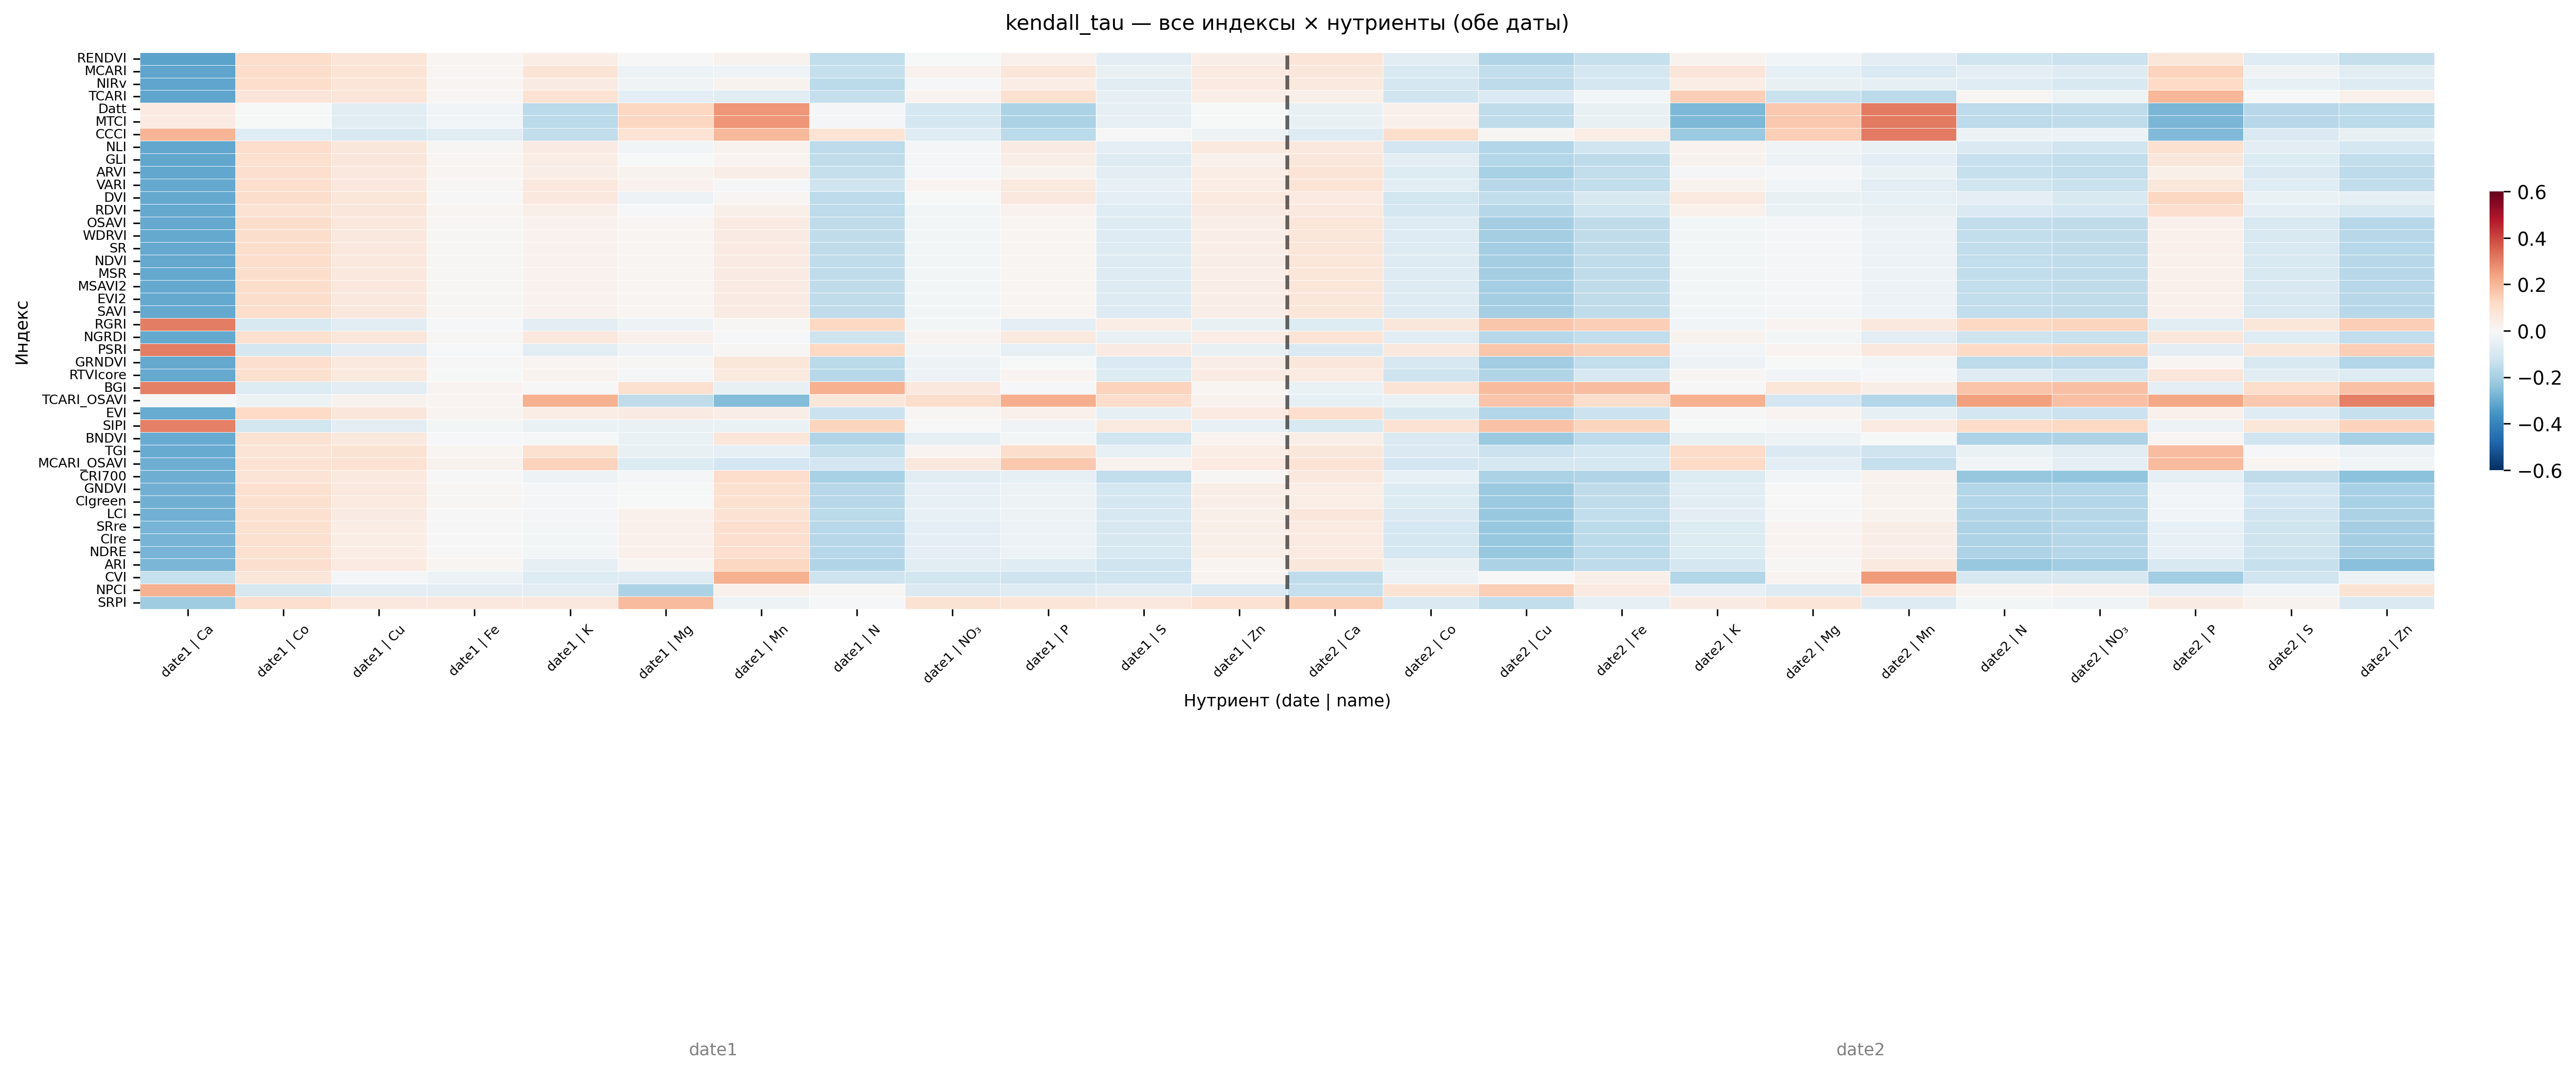

Values plotted in this chart, from the file beside it:
index, date1 | Ca, date1 | Co, date1 | Cu, date1 | Fe, date1 | K, date1 | Mg, date1 | Mn, date1 | N, date1 | NO₃, date1 | P, date1 | S, date1 | Zn, date2 | Ca, date2 | Co, date2 | Cu, date2 | Fe, date2 | K, date2 | Mg, date2 | Mn, date2 | N, date2 | NO₃, date2 | P, date2 | S
RENDVI, -0.3199, 0.1094, 0.0761, 0.0127, 0.0433, 0.0022, 0.0200, -0.1472, -0.0012, 0.0302, -0.0624, 0.0417, 0.0796, -0.0668, -0.1782, -0.1398, 0.0220, -0.0196, -0.0641, -0.1218, -0.1284, 0.0727, -0.0713
MCARI, -0.3179, 0.1094, 0.0830, 0.0107, 0.0797, -0.0366, -0.0253, -0.1444, 0.0239, 0.0709, -0.0445, 0.0518, 0.0664, -0.0978, -0.1468, -0.1033, 0.0763, -0.0554, -0.0895, -0.0607, -0.0795, 0.1386, -0.0260
NIRv, -0.3162, 0.1083, 0.0774, 0.0099, 0.0502, -0.0249, 0.0196, -0.1626, -0.0065, 0.0458, -0.0669, 0.0538, 0.0585, -0.1055, -0.1593, -0.1055, 0.0444, -0.0438, -0.0521, -0.0749, -0.0958, 0.1179, -0.0509
TCARI, -0.3162, 0.0755, 0.0774, 0.0083, 0.0935, -0.0629, -0.0694, -0.1436, 0.0174, 0.0955, -0.0524, 0.0401, 0.0365, -0.1210, -0.0896, -0.0183, 0.1465, -0.1331, -0.1601, 0.0138, -0.0297, 0.1979, -0.0033
Datt, 0.0528, -0.0022, -0.0683, -0.0204, -0.1635, 0.1273, 0.2660, -0.0124, -0.1058, -0.1913, -0.0532, -0.0028, -0.0422, 0.0319, -0.1511, -0.0458, -0.2706, 0.1620, 0.3133, -0.1584, -0.1544, -0.2756, -0.1659
MTCI, 0.0528, -0.0022, -0.0683, -0.0204, -0.1635, 0.1273, 0.2660, -0.0124, -0.1058, -0.1913, -0.0532, -0.0028, -0.0422, 0.0319, -0.1511, -0.0458, -0.2706, 0.1620, 0.3133, -0.1584, -0.1544, -0.2756, -0.1659
CCCI, 0.2058, -0.0711, -0.0954, -0.0661, -0.1473, 0.0800, 0.1927, 0.0812, -0.0726, -0.1601, 0.0029, -0.0304, -0.0792, 0.1055, 0.0054, 0.0453, -0.2215, 0.1477, 0.3128, -0.0314, -0.0372, -0.2664, -0.0860
NLI, -0.3126, 0.1083, 0.0701, 0.0087, 0.0514, -0.0204, 0.0208, -0.1549, -0.0114, 0.0491, -0.0603, 0.0607, 0.0633, -0.1094, -0.1761, -0.1196, 0.0263, -0.0278, -0.0413, -0.0925, -0.1174, 0.0955, -0.0624
GLI, -0.3105, 0.0974, 0.0696, 0.0107, 0.0457, -0.0022, 0.0148, -0.1537, -0.0118, 0.0413, -0.0794, 0.0328, 0.0699, -0.0629, -0.1761, -0.1549, 0.0203, -0.0356, -0.0594, -0.1369, -0.1469, 0.0701, -0.0829
ARVI, -0.3101, 0.1007, 0.0615, 0.0095, 0.0388, 0.0221, 0.0419, -0.1452, -0.0069, 0.0195, -0.0632, 0.0429, 0.0827, -0.0823, -0.1933, -0.1497, -0.0125, -0.0058, -0.0404, -0.1403, -0.1465, 0.0340, -0.0913
VARI, -0.3093, 0.1018, 0.0649, 0.0063, 0.0651, 0.0257, -0.0099, -0.1237, 0.0150, 0.0573, -0.0482, 0.0445, 0.0805, -0.0668, -0.1670, -0.1458, 0.0228, -0.0192, -0.0650, -0.1201, -0.1320, 0.0665, -0.0740
DVI, -0.3089, 0.1039, 0.0744, 0.0022, 0.0639, -0.0374, 0.0059, -0.1549, -0.0008, 0.0643, -0.0599, 0.0567, 0.0523, -0.1152, -0.1481, -0.1029, 0.0569, -0.0459, -0.0555, -0.0572, -0.0967, 0.1285, -0.0420
RDVI, -0.3089, 0.0886, 0.0662, 0.0139, 0.0372, -0.0059, 0.0374, -0.1586, -0.0146, 0.0269, -0.0744, 0.0478, 0.0572, -0.1075, -0.1731, -0.1192, 0.0328, -0.0377, -0.0443, -0.0904, -0.1086, 0.0999, -0.0606
OSAVI, -0.3085, 0.1050, 0.0619, 0.0087, 0.0255, 0.0132, 0.0508, -0.1541, -0.0182, 0.0109, -0.0790, 0.0405, 0.0748, -0.0765, -0.2023, -0.1544, -0.0168, -0.0110, -0.0340, -0.1498, -0.1527, 0.0314, -0.0944
WDRVI, -0.3085, 0.1050, 0.0619, 0.0087, 0.0255, 0.0132, 0.0508, -0.1541, -0.0182, 0.0109, -0.0790, 0.0405, 0.0748, -0.0765, -0.2023, -0.1544, -0.0168, -0.0110, -0.0340, -0.1498, -0.1527, 0.0314, -0.0944
SR, -0.3085, 0.1050, 0.0619, 0.0087, 0.0255, 0.0132, 0.0508, -0.1541, -0.0182, 0.0109, -0.0790, 0.0405, 0.0748, -0.0765, -0.2023, -0.1544, -0.0168, -0.0110, -0.0340, -0.1498, -0.1527, 0.0314, -0.0944
NDVI, -0.3085, 0.1050, 0.0619, 0.0087, 0.0255, 0.0132, 0.0508, -0.1541, -0.0182, 0.0109, -0.0790, 0.0405, 0.0748, -0.0765, -0.2023, -0.1544, -0.0168, -0.0110, -0.0340, -0.1498, -0.1527, 0.0314, -0.0944
MSR, -0.3085, 0.1050, 0.0619, 0.0087, 0.0255, 0.0132, 0.0508, -0.1541, -0.0182, 0.0109, -0.0790, 0.0405, 0.0748, -0.0765, -0.2023, -0.1544, -0.0168, -0.0110, -0.0340, -0.1498, -0.1527, 0.0314, -0.0944
MSAVI2, -0.3085, 0.1050, 0.0619, 0.0087, 0.0255, 0.0132, 0.0508, -0.1541, -0.0182, 0.0109, -0.0790, 0.0405, 0.0748, -0.0765, -0.2023, -0.1544, -0.0168, -0.0110, -0.0340, -0.1498, -0.1527, 0.0314, -0.0944
EVI2, -0.3085, 0.1050, 0.0619, 0.0087, 0.0255, 0.0132, 0.0508, -0.1541, -0.0182, 0.0109, -0.0790, 0.0405, 0.0748, -0.0765, -0.2023, -0.1544, -0.0168, -0.0110, -0.0340, -0.1498, -0.1527, 0.0314, -0.0944
SAVI, -0.3085, 0.1050, 0.0619, 0.0087, 0.0255, 0.0132, 0.0508, -0.1541, -0.0182, 0.0109, -0.0790, 0.0405, 0.0748, -0.0765, -0.2023, -0.1544, -0.0168, -0.0110, -0.0340, -0.1498, -0.1527, 0.0314, -0.0944
RGRI, 0.3081, -0.0963, -0.0679, -0.0067, -0.0623, -0.0310, 0.0087, 0.1233, -0.0146, -0.0590, 0.0462, -0.0425, -0.0827, 0.0668, 0.1675, 0.1471, -0.0224, 0.0170, 0.0645, 0.1222, 0.1333, -0.0679, 0.0726
NGRDI, -0.3081, 0.0963, 0.0679, 0.0067, 0.0623, 0.0310, -0.0087, -0.1233, 0.0146, 0.0590, -0.0462, 0.0425, 0.0827, -0.0668, -0.1675, -0.1471, 0.0224, -0.0170, -0.0645, -0.1222, -0.1333, 0.0679, -0.0726
PSRI, 0.3077, -0.1039, -0.0653, -0.0063, -0.0660, -0.0265, 0.0067, 0.1245, -0.0166, -0.0557, 0.0474, -0.0445, -0.0858, 0.0610, 0.1658, 0.1446, -0.0215, 0.0170, 0.0645, 0.1205, 0.1359, -0.0639, 0.0735
GRNDVI, -0.3064, 0.1007, 0.0597, 0.0018, 0.0134, 0.0047, 0.0706, -0.1610, -0.0292, -0.0039, -0.0927, 0.0417, 0.0664, -0.1016, -0.2109, -0.1493, -0.0362, -0.0041, -0.0185, -0.1592, -0.1584, 0.0134, -0.0953
RTVIcore, -0.3048, 0.0952, 0.0572, -0.0026, 0.0218, -0.0099, 0.0580, -0.1662, -0.0369, 0.0158, -0.0823, 0.0470, 0.0532, -0.1229, -0.1782, -0.1003, 0.0086, -0.0209, -0.0086, -0.0796, -0.1064, 0.0749, -0.0677
BGI, 0.3044, -0.0799, -0.0623, 0.0164, 0.0024, 0.0941, -0.0423, 0.2124, 0.0620, -0.0055, 0.1360, 0.0134, -0.0400, 0.0803, 0.1907, 0.1849, 0.0034, 0.0710, 0.0413, 0.1704, 0.1791, -0.0600, 0.1117
TCARI_OSAVI, -0.0086, -0.0317, 0.0202, 0.0172, 0.2124, -0.1532, -0.2599, 0.0707, 0.1075, 0.2192, 0.1118, 0.0219, -0.0541, -0.0378, 0.1705, 0.1111, 0.2137, -0.1094, -0.1747, 0.2458, 0.1791, 0.2343, 0.1597
EVI, -0.3032, 0.1204, 0.0662, 0.0164, 0.0433, 0.0492, 0.0382, -0.1310, 0.0053, 0.0318, -0.0524, 0.0559, 0.1016, -0.0939, -0.1748, -0.1295, 0.0022, 0.0166, -0.0542, -0.1115, -0.1289, 0.0323, -0.0740
SIPI, 0.3032, -0.1149, -0.0628, -0.0168, -0.0413, -0.0391, -0.0386, 0.1338, 0.0000, -0.0257, 0.0586, -0.0506, -0.0977, 0.0920, 0.1761, 0.1342, -0.0017, -0.0110, 0.0529, 0.1162, 0.1262, -0.0332, 0.0731
BNDVI, -0.3019, 0.0886, 0.0580, -0.0087, -0.0065, -0.0391, 0.0738, -0.1828, -0.0523, -0.0166, -0.1168, 0.0162, 0.0418, -0.0862, -0.2216, -0.1553, -0.0431, -0.0308, -0.0030, -0.1868, -0.1861, 0.0112, -0.1175
TGI, -0.3015, 0.0842, 0.0885, 0.0119, 0.0939, -0.0464, -0.0552, -0.1419, 0.0182, 0.1071, -0.0470, 0.0425, 0.0660, -0.0881, -0.1266, -0.1055, 0.1164, -0.0869, -0.1235, -0.0383, -0.0676, 0.1851, -0.0064
MCARI_OSAVI, -0.2933, 0.0919, 0.0924, 0.0208, 0.1400, -0.0808, -0.1106, -0.1087, 0.0633, 0.1605, 0.0241, 0.0526, 0.0818, -0.1094, -0.1068, -0.1046, 0.1181, -0.0649, -0.1441, -0.0228, -0.0575, 0.1882, 0.0122
CRI700, -0.2921, 0.0799, 0.0606, 0.0010, -0.0283, -0.0136, 0.1094, -0.1950, -0.0693, -0.0516, -0.1468, 0.0081, 0.0647, -0.0513, -0.1881, -0.1828, -0.0797, -0.0231, 0.0250, -0.2311, -0.2351, -0.0542, -0.1539
GNDVI, -0.2888, 0.0952, 0.0563, 0.0051, -0.0101, -0.0010, 0.0957, -0.1675, -0.0511, -0.0294, -0.1039, 0.0417, 0.0427, -0.0842, -0.2221, -0.1506, -0.0677, 0.0011, 0.0215, -0.1760, -0.1743, -0.0231, -0.1104
CIgreen, -0.2888, 0.0952, 0.0563, 0.0051, -0.0101, -0.0010, 0.0957, -0.1675, -0.0511, -0.0294, -0.1039, 0.0417, 0.0427, -0.0842, -0.2221, -0.1506, -0.0677, 0.0011, 0.0215, -0.1760, -0.1743, -0.0231, -0.1104
LCI, -0.2872, 0.0963, 0.0494, 0.0042, -0.0101, 0.0306, 0.0884, -0.1610, -0.0495, -0.0290, -0.1010, 0.0368, 0.0686, -0.0881, -0.2272, -0.1489, -0.0638, 0.0032, 0.0207, -0.1786, -0.1707, -0.0222, -0.1188
SRre, -0.2798, 0.0974, 0.0456, 0.0030, -0.0178, 0.0318, 0.1001, -0.1646, -0.0588, -0.0368, -0.0990, 0.0360, 0.0532, -0.1036, -0.2251, -0.1605, -0.0806, 0.0149, 0.0400, -0.1868, -0.1725, -0.0472, -0.1224
CIre, -0.2798, 0.0974, 0.0456, 0.0030, -0.0178, 0.0318, 0.1001, -0.1646, -0.0588, -0.0368, -0.0990, 0.0360, 0.0532, -0.1036, -0.2251, -0.1605, -0.0806, 0.0149, 0.0400, -0.1868, -0.1725, -0.0472, -0.1224
NDRE, -0.2798, 0.0974, 0.0456, 0.0030, -0.0178, 0.0318, 0.1001, -0.1646, -0.0588, -0.0368, -0.0990, 0.0360, 0.0532, -0.1036, -0.2251, -0.1605, -0.0806, 0.0149, 0.0400, -0.1868, -0.1725, -0.0472, -0.1224
ARI, -0.2725, 0.1007, 0.0524, 0.0123, -0.0530, 0.0128, 0.1288, -0.1800, -0.0689, -0.0746, -0.1260, 0.0146, 0.0695, -0.0455, -0.1903, -0.1566, -0.1039, 0.0093, 0.0590, -0.2264, -0.2077, -0.0969, -0.1388
CVI, -0.1399, 0.0711, -0.0099, -0.0370, -0.0825, -0.0759, 0.2122, -0.1241, -0.1168, -0.1251, -0.1206, 0.0182, -0.1522, -0.0339, 0.0006, 0.0346, -0.1763, 0.0179, 0.2569, -0.1016, -0.0985, -0.2075, -0.1202
NPCI, 0.2144, -0.1018, -0.0628, -0.0637, -0.0623, -0.1913, 0.0326, 0.0059, -0.0860, -0.0795, -0.0653, -0.0931, -0.1412, 0.0881, 0.1494, 0.0552, -0.0509, -0.0766, 0.0783, 0.0181, 0.0245, -0.0490, -0.0211
SRPI, -0.2144, 0.1018, 0.0628, 0.0637, 0.0623, 0.1913, -0.0326, -0.0059, 0.0860, 0.0795, 0.0653, 0.0931, 0.1412, -0.0881, -0.1494, -0.0552, 0.0509, 0.0766, -0.0783, -0.0181, -0.0245, 0.0490, 0.0211
